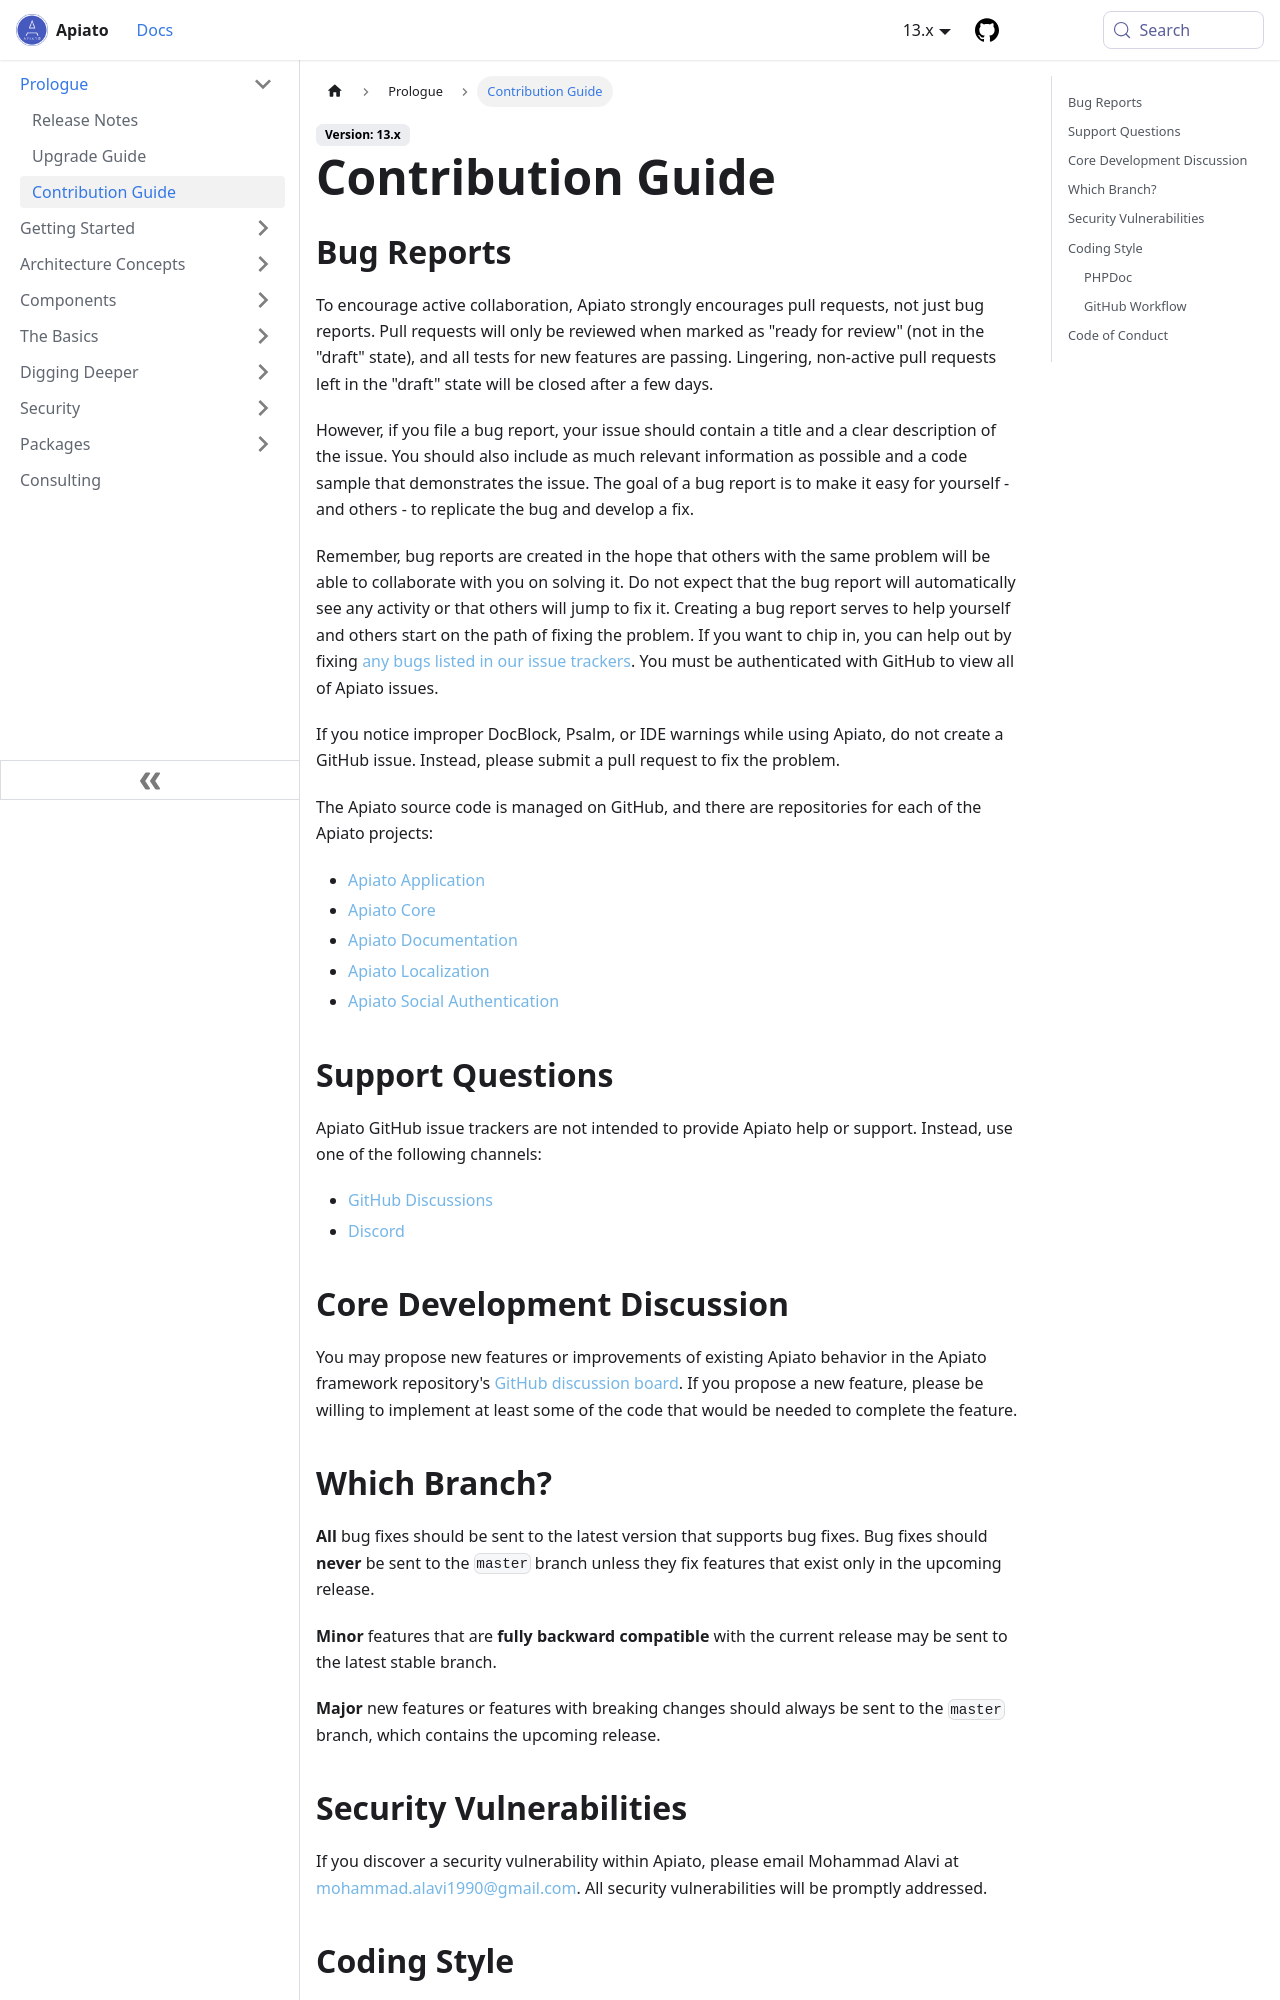

repository: apiato/documentation · page: docs/prologue/contribution-guide/index.html · generator: docusaurus

---
sidebar_position: 3
title: Contribution Guide
---

## Bug Reports {#bug-reports}

To encourage active collaboration, Apiato strongly encourages pull requests, not just bug reports.
Pull requests will only be reviewed when marked as "ready for review"
(not in the "draft" state), and all tests for new features are passing.
Lingering, non-active pull requests left in the "draft" state will be closed after a few days.

However, if you file a bug report, your issue should contain a title and a clear description of the issue.
You should also include as much relevant information as possible and a code sample that demonstrates the issue.
The goal of a bug report is to make it easy for yourself - and others - to replicate the bug and develop a fix.

Remember,
bug reports are created in the hope
that others with the same problem will be able to collaborate with you on solving it.
Do not expect that the bug report will automatically see any activity or that others will jump to fix it.
Creating a bug report serves to help yourself and others start on the path of fixing the problem.
If you want to chip in,
you can help out
by fixing [any bugs
listed in our issue trackers](https://github.com/issues?q=is%3Aopen+is%3Aissue+user%3Aapiato).
You must be authenticated with GitHub to view all of Apiato issues.

If you notice improper DocBlock, Psalm, or IDE warnings while using Apiato, do not create a GitHub issue.
Instead, please submit a pull request to fix the problem.

The Apiato source code is managed on GitHub, and there are repositories for each of the Apiato projects:

- [Apiato Application](https://github.com/laravel/laravel)
- [Apiato Core](https://github.com/apiato/core)
- [Apiato Documentation](https://github.com/apiato/documentation)
- [Apiato Localization](https://github.com/apiato/localization-container)
- [Apiato Social Authentication](https://github.com/apiato/social-auth-container)

## Support Questions {#support-questions}

Apiato GitHub issue trackers are not intended to provide Apiato help or support.
Instead, use one of the following channels:

- [GitHub Discussions](https://github.com/apiato/apiato/discussions)
- [Discord](https://discord.gg/ryPcV4KM5k)

## Core Development Discussion {#core-development-discussion}

You may propose new features or improvements of existing Apiato behavior in the Apiato framework repository's [GitHub discussion board](https://github.com/apiato/apiato/discussions).
If you propose a new feature,
please be willing to implement at least some of the code that would be needed to complete the feature.
